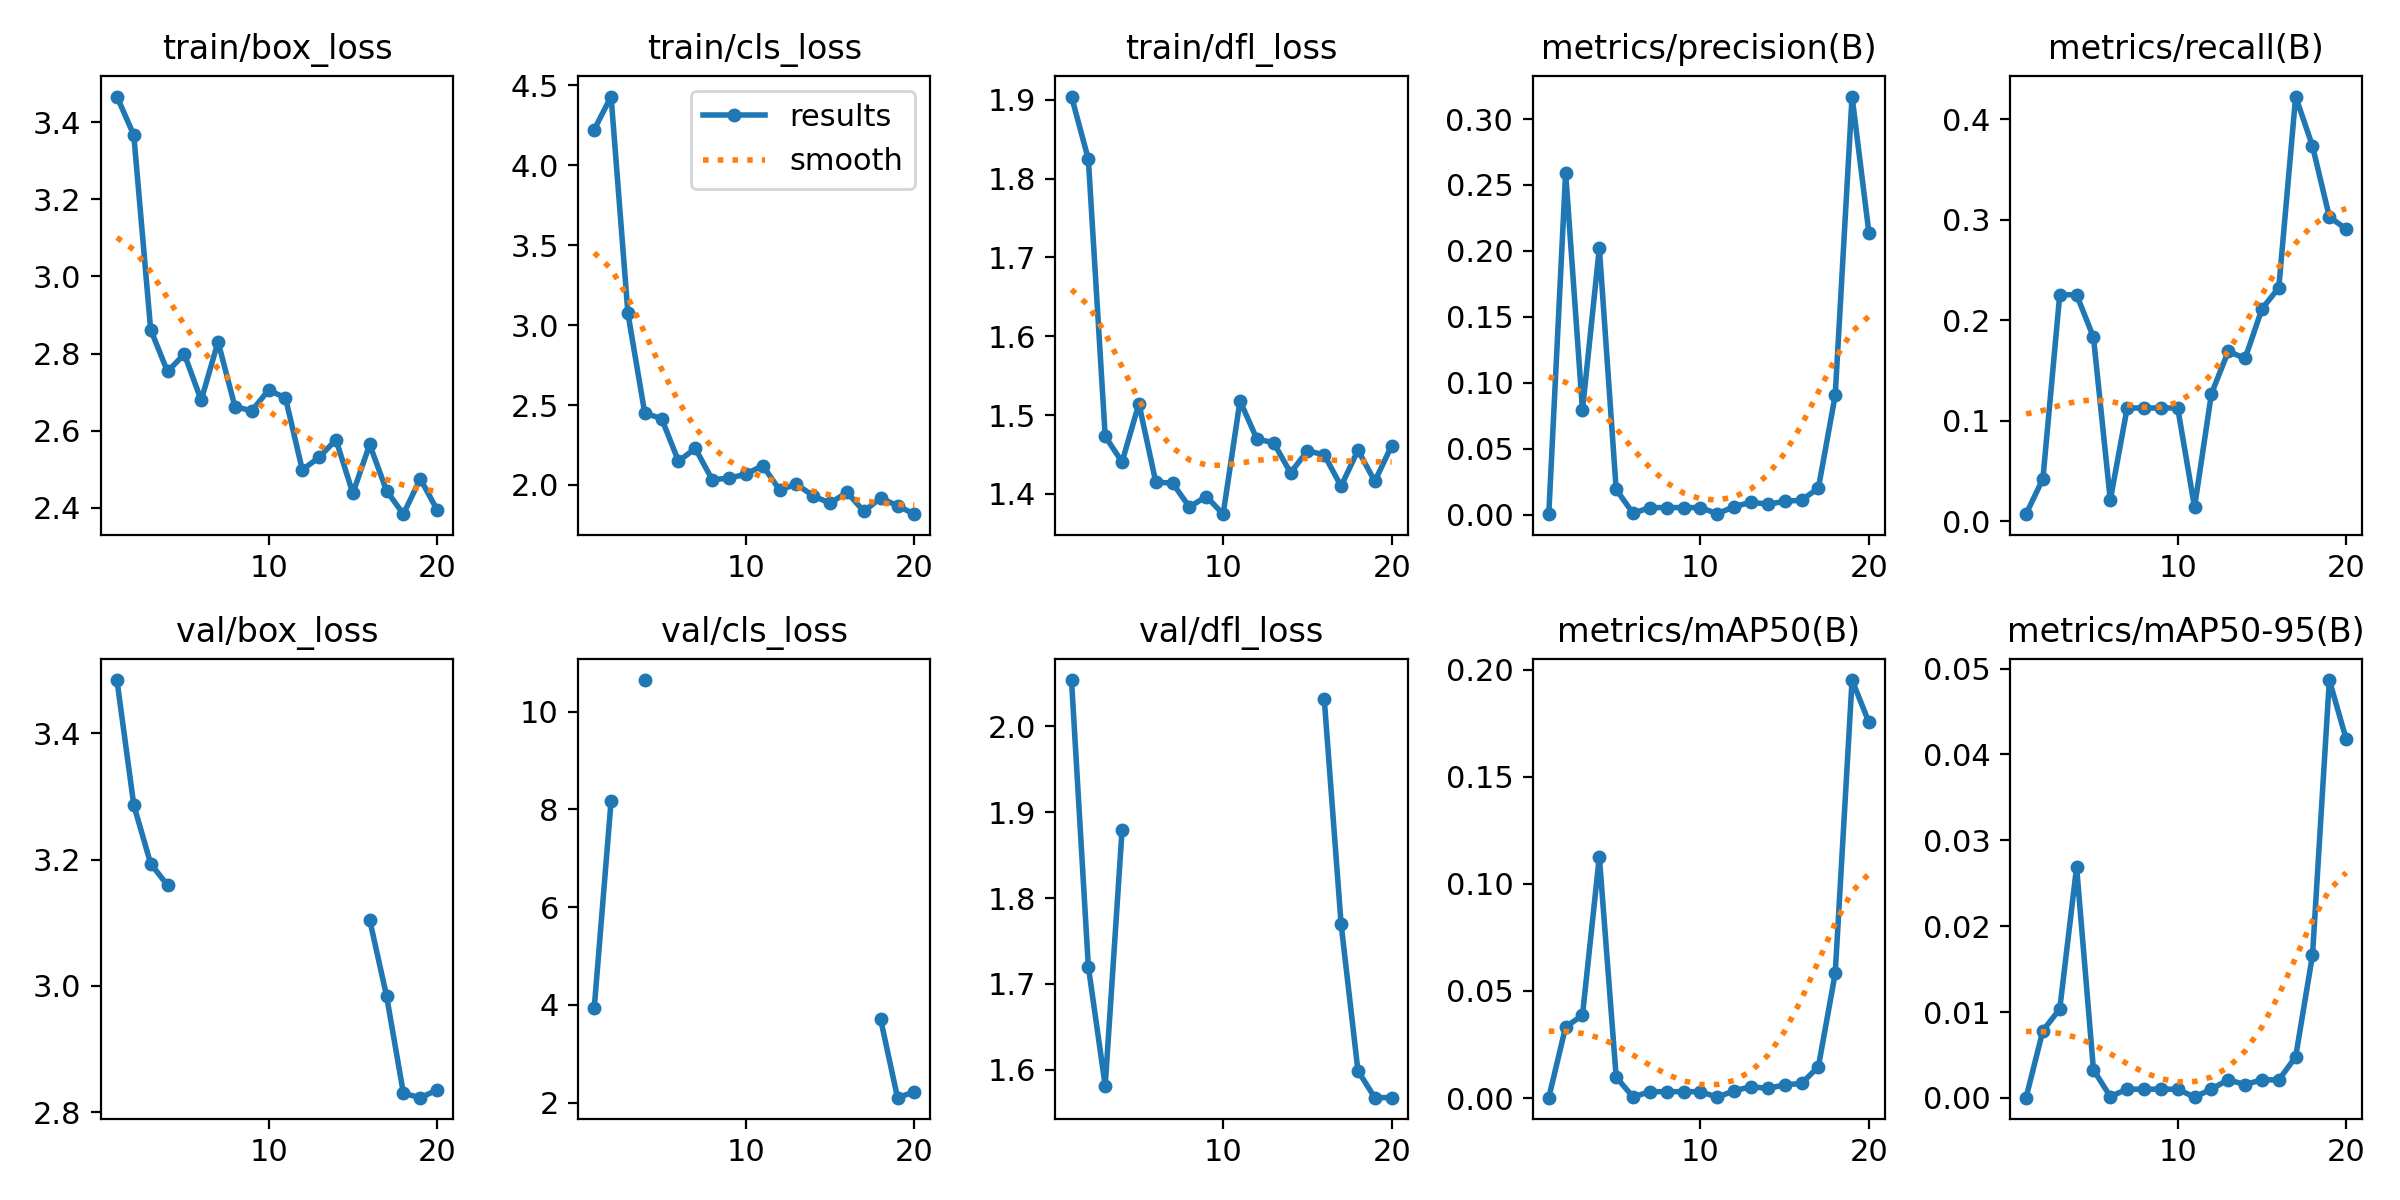

Source data for this figure (header and first rows):
epoch, train/box_loss, train/cls_loss, train/dfl_loss, metrics/precision(B), metrics/recall(B), metrics/mAP50(B), metrics/mAP50-95(B), val/box_loss, val/cls_loss, val/dfl_loss, lr/pg0, lr/pg1, lr/pg2
1, 3.466, 4.223, 1.904, 0.00033, 0.00704, 0.00017, 2e-05, 3.484, 3.931, 2.054, 0.0001, 0.0001, 0.0001
2, 3.366, 4.43, 1.825, 0.2593, 0.04225, 0.03321, 0.00784, 3.286, 8.172, 1.72, 0.0002091, 0.0002091, 0.0002091
3, 2.862, 3.073, 1.473, 0.07921, 0.2253, 0.03866, 0.01034, 3.194, nan, 1.581, 0.0003063, 0.0003063, 0.0003063
4, 2.753, 2.449, 1.44, 0.2023, 0.2253, 0.1128, 0.02689, 3.159, 10.65, 1.879, 0.0003917, 0.0003917, 0.0003917
5, 2.798, 2.415, 1.514, 0.01907, 0.1831, 0.00978, 0.00327, nan, nan, nan, 0.0004652, 0.0004652, 0.0004652
6, 2.679, 2.149, 1.415, 0.001, 0.02113, 0.00051, 0.00015, nan, nan, nan, 0.0005267, 0.0005267, 0.0005267
7, 2.83, 2.228, 1.413, 0.00533, 0.1127, 0.00297, 0.00101, nan, nan, nan, 0.0005765, 0.0005765, 0.0005765
8, 2.663, 2.033, 1.383, 0.00533, 0.1127, 0.00297, 0.00101, nan, nan, nan, 0.0006143, 0.0006143, 0.0006143
9, 2.651, 2.042, 1.397, 0.00533, 0.1127, 0.00297, 0.00101, nan, nan, nan, 0.0006402, 0.0006402, 0.0006402
10, 2.705, 2.068, 1.374, 0.00533, 0.1127, 0.00297, 0.00101, nan, nan, nan, 0.0006543, 0.0006543, 0.0006543
11, 2.685, 2.121, 1.518, 0.00067, 0.01408, 0.00038, 8e-05, nan, nan, nan, 0.0006565, 0.0006565, 0.0006565
12, 2.499, 1.969, 1.47, 0.006, 0.1268, 0.0034, 0.00102, nan, nan, nan, 0.0006468, 0.0006468, 0.0006468
13, 2.531, 2.004, 1.465, 0.00941, 0.169, 0.00529, 0.00211, nan, nan, nan, 0.0006252, 0.0006252, 0.0006252
14, 2.577, 1.932, 1.427, 0.00791, 0.162, 0.0045, 0.00154, nan, nan, nan, 0.0005918, 0.0005918, 0.0005918
15, 2.438, 1.885, 1.455, 0.01, 0.2113, 0.00615, 0.00211, nan, nan, nan, 0.0005465, 0.0005465, 0.0005465
16, 2.564, 1.954, 1.45, 0.011, 0.2324, 0.00685, 0.00208, 3.105, inf, 2.032, 0.0004892, 0.0004892, 0.0004892
17, 2.445, 1.835, 1.41, 0.02, 0.4225, 0.01458, 0.00477, 2.984, inf, 1.77, 0.000416, 0.000416, 0.000416
18, 2.384, 1.918, 1.456, 0.09056, 0.3732, 0.05826, 0.01663, 2.83, 3.702, 1.599, 0.000416, 0.000416, 0.000416
19, 2.475, 1.869, 1.416, 0.317, 0.3028, 0.1953, 0.04867, 2.823, 2.101, 1.567, 0.000317, 0.000317, 0.000317
20, 2.395, 1.817, 1.461, 0.2136, 0.2907, 0.1755, 0.04178, 2.835, 2.221, 1.567, 0.000218, 0.000218, 0.000218
